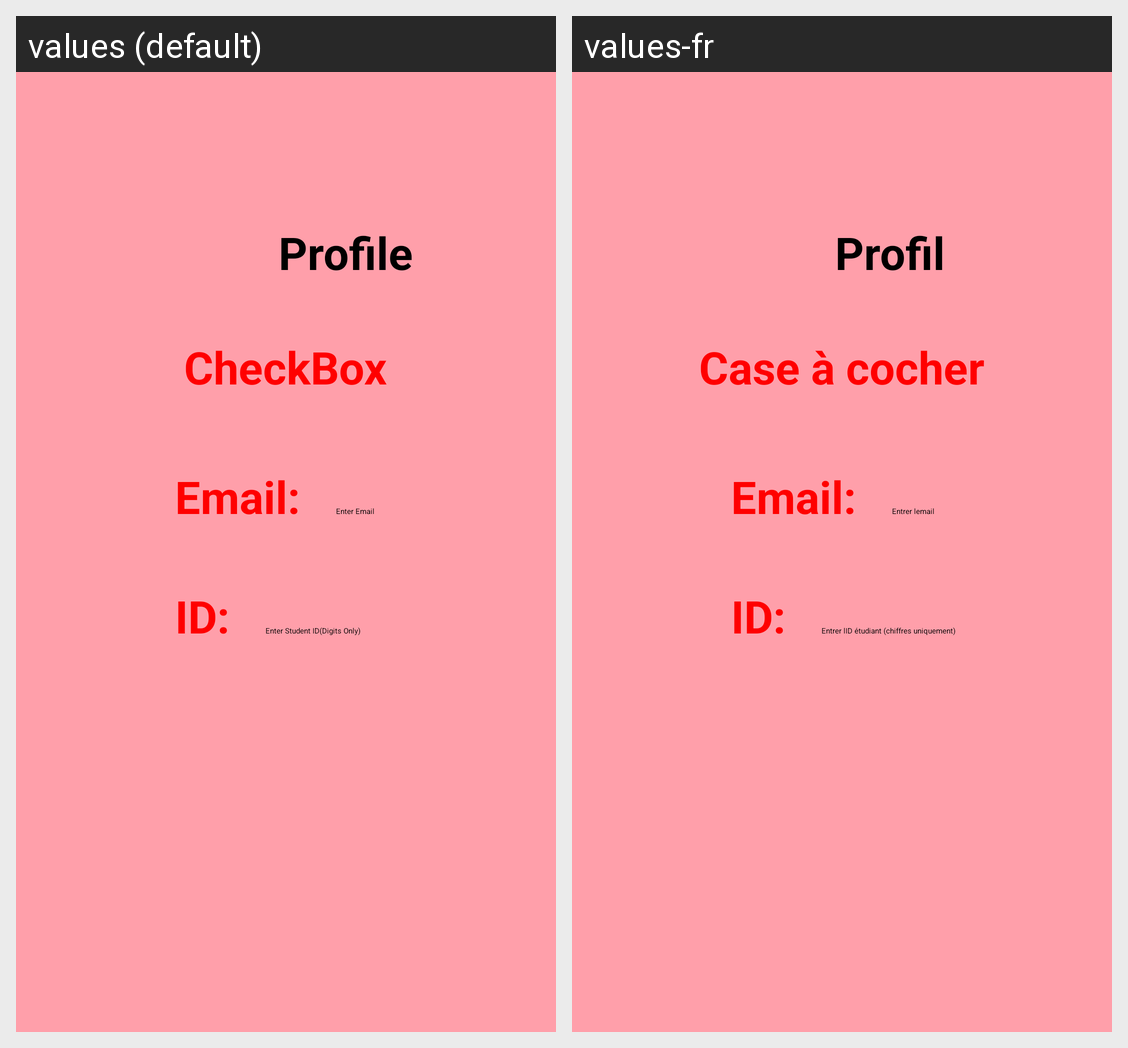

This grid shows one Android layout under two languages. Give, for every string resource on the screen, its name, the default text and each shown locale's text.
Android screen res/layout/fragment_share.xml rendered under 2 locales, left to right: values (default), values-fr. Device: Nexus 5 (rendered at 1080×1920; each locale shown at half size, 540×960, under a caption strip naming it); theme Theme.MohammadAliLab8.
Strings drawn on this screen, with the default value and each locale's value (text and hints the layout hard-codes, and strings that could not be matched under every locale, appear in the picture but are not listed):

profile
  values: Profile
  values-fr: Profil

checkbox
  values: CheckBox
  values-fr: Case à cocher

email
  values: Email:
  values-fr: Email:

enter_email
  values: Enter Email
  values-fr: Entrer lemail

id
  values: ID:
  values-fr: ID:

enter_id
  values: Enter Student ID(Digits Only)
  values-fr: Entrer lID étudiant (chiffres uniquement)
